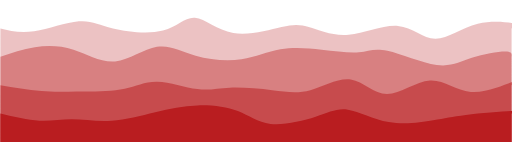
t = 0.00 s
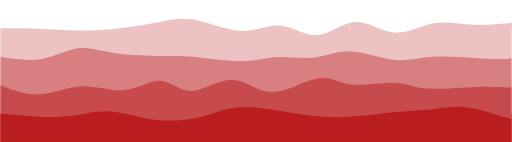
t = 0.75 s
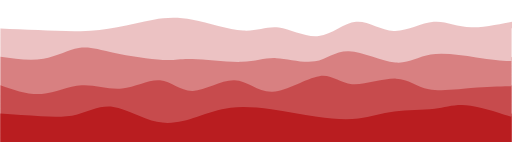
t = 1.25 s
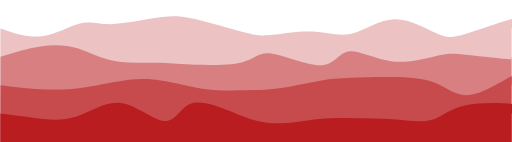
t = 2.00 s
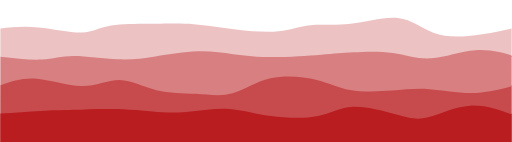
t = 2.75 s
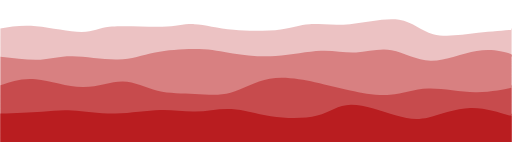
t = 3.25 s

The animated SVG that drew these frames (rendered in a browser with its animation timeline set to each time). Animation: 4 CSS @keyframes rules; one cycle of 4.00 s, repeats indefinitely.

<svg width="100%" height="100%" id="svg" viewBox="0 0 1440 400" xmlns="http://www.w3.org/2000/svg" class="transition duration-300 ease-in-out delay-150"><style>
          .path-0{
            animation:pathAnim-0 4s;
            animation-timing-function: linear;
            animation-iteration-count: infinite;
          }
          @keyframes pathAnim-0{
            0%{
              d: path("M 0,400 C 0,400 0,80 0,80 C 27.80092499541128,87.00438651296133 55.60184999082256,94.00877302592268 95,88 C 134.39815000917744,81.99122697407732 185.3935250321211,62.96929440927061 221,60 C 256.6064749678789,57.03070559072939 276.82404988069305,70.11404933699487 317,80 C 357.17595011930695,89.88595066300513 417.31027544510687,96.57450824274991 458,86 C 498.68972455489313,75.42549175725009 519.9348483388796,47.58791769200549 548,50 C 576.0651516611204,52.41208230799451 610.9503311993748,85.07382098922811 656,93 C 701.0496688006252,100.92617901077189 756.2638268636208,84.1167983510821 792,76 C 827.7361731363792,67.8832016489179 843.9943613461421,68.45898560644349 871,77 C 898.0056386538579,85.54101439355651 935.758727751811,102.04725922314394 981,98 C 1026.241272248189,93.95274077685606 1078.970727646614,69.35197750098077 1120,73 C 1161.029272353386,76.64802249901923 1190.3583616617323,108.544830772933 1225,109 C 1259.6416383382677,109.455169227067 1299.5958257064567,78.46869940728726 1345,67 C 1390.4041742935433,55.53130059271273 1441.2583355124411,63.58037159791793 1458,69 C 1474.7416644875589,74.41962840208207 1457.3708322437794,77.20981420104104 1440,80 C 1440,80 1440,400 1440,400 Z");
            }
            25%{
              d: path("M 0,400 C 0,400 0,80 0,80 C 32.16883557709879,77.47639028314683 64.33767115419758,74.95278056629364 103,79 C 141.66232884580242,83.04721943370636 186.81815096030851,93.66526801797228 227,95 C 267.1818490396915,96.33473198202772 302.38972500456833,88.38614736181721 335,80 C 367.61027499543167,71.61385263818279 397.62294902141826,62.79014253475888 430,57 C 462.37705097858174,51.20985746524112 497.11847890975855,48.453282499147306 542,57 C 586.8815210902414,65.5467175008527 641.9031353395477,85.39672746865186 684,85 C 726.0968646604523,84.60327253134814 755.2689797320508,63.95980762624528 790,71 C 824.7310202679492,78.04019237375472 865.020945732249,112.76404202636705 902,106 C 938.979054267751,99.23595797363295 972.6472373389536,50.98402426828655 1006,50 C 1039.3527626610464,49.01597573171345 1072.390104911938,95.29986090048676 1108,98 C 1143.609895088062,100.70013909951324 1181.792343013295,59.816532129766436 1218,51 C 1254.207656986705,42.183467870233564 1288.440523034882,65.4340105804475 1332,71 C 1375.559476965118,76.5659894195525 1428.4455648471767,64.44742554844356 1448,63 C 1467.5544351528233,61.55257445155643 1453.7772175764117,70.77628722577822 1440,80 C 1440,80 1440,400 1440,400 Z");
            }
            50%{
              d: path("M 0,400 C 0,400 0,80 0,80 C 39.644354444309855,93.55600342897742 79.28870888861971,107.11200685795484 118,102 C 156.7112911113803,96.88799314204516 194.4895188898311,73.10797599715805 224,66 C 253.5104811101689,58.89202400284195 274.75321555205596,68.45608915341296 311,68 C 347.24678444794404,67.54391084658704 398.49761890194503,57.067667389190156 436,51 C 473.50238109805497,44.932332610809844 497.2563088401639,43.27324128982641 540,52 C 582.7436911598361,60.72675871017359 644.4771457373997,79.83936745150424 683,90 C 721.5228542626003,100.16063254849576 736.8351082102371,101.36928890415665 767,98 C 797.1648917897629,94.63071109584335 842.182421421652,86.68347693186918 881,89 C 919.817578578348,91.31652306813082 952.4352061031548,103.89680336836666 989,95 C 1025.5647938968452,86.10319663163334 1066.0767541657292,55.729309594664194 1109,54 C 1151.9232458342708,52.270690405335806 1197.2577772339284,79.18595825297662 1227,93 C 1256.7422227660716,106.81404174702338 1270.8921368985577,107.52685739342937 1312,95 C 1353.1078631014423,82.47314260657063 1421.1736751718406,56.7066121733059 1447,52 C 1472.8263248281594,47.2933878266941 1456.4131624140796,63.64669391334705 1440,80 C 1440,80 1440,400 1440,400 Z");
            }
            75%{
              d: path("M 0,400 C 0,400 0,80 0,80 C 30.522389189482354,71.03067520359042 61.04477837896471,62.06135040718085 103,69 C 144.9552216210353,75.93864959281915 198.34327567362357,98.78527357486703 231,100 C 263.65672432637643,101.21472642513297 275.58211892654094,80.79755529335104 313,73 C 350.41788107345906,65.20244470664896 413.3282486202126,70.02450525172884 455,72 C 496.6717513797874,73.97549474827116 517.1048865926084,73.10442369973364 546,74 C 574.8951134073916,74.89557630026636 612.2522050093538,77.55779994933661 657,81 C 701.7477949906462,84.44220005066339 753.886293369976,88.66437650291995 789,85 C 824.113706630024,81.33562349708005 842.2026215107422,69.78469403898356 871,65 C 899.7973784892578,60.21530596101645 939.303220587055,62.19684734114579 986,58 C 1032.696779412945,53.80315265885421 1086.5844961410378,43.42791659643331 1124,50 C 1161.4155038589622,56.57208340356669 1182.358794848794,80.09148627312096 1217,92 C 1251.641205151206,103.90851372687904 1299.9803244637862,104.20613831108282 1346,101 C 1392.0196755362138,97.79386168891718 1435.719907296061,91.08396048254777 1451,87 C 1466.280092703939,82.91603951745223 1453.1400463519694,81.45801975872612 1440,80 C 1440,80 1440,400 1440,400 Z");
            }
            100%{
              d: path("M 0,400 C 0,400 0,80 0,80 C 27.80092499541128,87.00438651296133 55.60184999082256,94.00877302592268 95,88 C 134.39815000917744,81.99122697407732 185.3935250321211,62.96929440927061 221,60 C 256.6064749678789,57.03070559072939 276.82404988069305,70.11404933699487 317,80 C 357.17595011930695,89.88595066300513 417.31027544510687,96.57450824274991 458,86 C 498.68972455489313,75.42549175725009 519.9348483388796,47.58791769200549 548,50 C 576.0651516611204,52.41208230799451 610.9503311993748,85.07382098922811 656,93 C 701.0496688006252,100.92617901077189 756.2638268636208,84.1167983510821 792,76 C 827.7361731363792,67.8832016489179 843.9943613461421,68.45898560644349 871,77 C 898.0056386538579,85.54101439355651 935.758727751811,102.04725922314394 981,98 C 1026.241272248189,93.95274077685606 1078.970727646614,69.35197750098077 1120,73 C 1161.029272353386,76.64802249901923 1190.3583616617323,108.544830772933 1225,109 C 1259.6416383382677,109.455169227067 1299.5958257064567,78.46869940728726 1345,67 C 1390.4041742935433,55.53130059271273 1441.2583355124411,63.58037159791793 1458,69 C 1474.7416644875589,74.41962840208207 1457.3708322437794,77.20981420104104 1440,80 C 1440,80 1440,400 1440,400 Z");
            }
          }</style><path d="M 0,400 C 0,400 0,80 0,80 C 27.80092499541128,87.00438651296133 55.60184999082256,94.00877302592268 95,88 C 134.39815000917744,81.99122697407732 185.3935250321211,62.96929440927061 221,60 C 256.6064749678789,57.03070559072939 276.82404988069305,70.11404933699487 317,80 C 357.17595011930695,89.88595066300513 417.31027544510687,96.57450824274991 458,86 C 498.68972455489313,75.42549175725009 519.9348483388796,47.58791769200549 548,50 C 576.0651516611204,52.41208230799451 610.9503311993748,85.07382098922811 656,93 C 701.0496688006252,100.92617901077189 756.2638268636208,84.1167983510821 792,76 C 827.7361731363792,67.8832016489179 843.9943613461421,68.45898560644349 871,77 C 898.0056386538579,85.54101439355651 935.758727751811,102.04725922314394 981,98 C 1026.241272248189,93.95274077685606 1078.970727646614,69.35197750098077 1120,73 C 1161.029272353386,76.64802249901923 1190.3583616617323,108.544830772933 1225,109 C 1259.6416383382677,109.455169227067 1299.5958257064567,78.46869940728726 1345,67 C 1390.4041742935433,55.53130059271273 1441.2583355124411,63.58037159791793 1458,69 C 1474.7416644875589,74.41962840208207 1457.3708322437794,77.20981420104104 1440,80 C 1440,80 1440,400 1440,400 Z" stroke="none" stroke-width="0" fill="#b91d2044" class="transition-all duration-300 ease-in-out delay-150 path-0"></path><style>
          .path-1{
            animation:pathAnim-1 4s;
            animation-timing-function: linear;
            animation-iteration-count: infinite;
          }
          @keyframes pathAnim-1{
            0%{
              d: path("M 0,400 C 0,400 0,160 0,160 C 31.419374131224203,149.17479752013693 62.838748262448405,138.34959504027387 97,133 C 131.1612517375516,127.65040495972615 168.06438108143058,127.77641735904149 206,140 C 243.93561891856942,152.2235826409585 282.90372741182927,176.54473552356018 323,173 C 363.09627258817073,169.45526447643982 404.32070927125244,138.04464054671774 441,132 C 477.67929072874756,125.95535945328226 509.81343550316126,145.27670228956876 550,157 C 590.1865644968387,168.72329771043124 638.4255487161025,172.8485502950073 679,167 C 719.5744512838975,161.1514497049927 752.4843696324286,145.32909653040196 789,139 C 825.5156303675714,132.67090346959804 865.6369727541827,135.83506358338497 905,140 C 944.3630272458173,144.16493641661503 982.9677393508409,149.3306491360582 1010,147 C 1037.032260649159,144.6693508639418 1052.4920698424542,134.84233987238218 1090,143 C 1127.5079301575458,151.15766012761782 1187.0639812793422,177.29999137441303 1229,183 C 1270.9360187206578,188.70000862558697 1295.252005040177,173.95769462996572 1328,163 C 1360.747994959823,152.04230537003428 1401.9279985599496,144.86923010572409 1422,145 C 1442.0720014400504,145.13076989427591 1441.0360007200252,152.56538494713794 1440,160 C 1440,160 1440,400 1440,400 Z");
            }
            25%{
              d: path("M 0,400 C 0,400 0,160 0,160 C 43.19784909474261,171.90042209507467 86.39569818948522,183.80084419014935 124,177 C 161.60430181051478,170.19915580985065 193.61505633680176,144.69704533447725 222,135 C 250.38494366319824,125.30295466552276 275.1440764633077,131.4109744719417 319,141 C 362.8559235366923,150.5890255280583 425.8086378099675,163.65905677775595 462,166 C 498.1913621900325,168.34094322224405 507.6213722968222,159.95279841703447 542,161 C 576.3786277031778,162.04720158296553 635.7058730027439,172.5297495541062 679,174 C 722.2941269972561,175.4702504458938 749.5551356922018,167.92820336654069 781,168 C 812.4448643077982,168.07179663345931 848.0735842284482,175.75743697973095 880,169 C 911.9264157715518,162.24256302026905 940.1505273940056,141.04204871453544 982,144 C 1023.8494726059944,146.95795128546456 1079.3243061955288,174.07436816212726 1115,177 C 1150.6756938044712,179.92563183787274 1166.5522478238788,158.6604786369556 1205,153 C 1243.4477521761212,147.3395213630444 1304.466702508956,157.28371729005045 1348,164 C 1391.533297491044,170.71628270994955 1417.5809421402985,174.2046522028427 1430,173 C 1442.4190578597015,171.7953477971573 1441.2095289298509,165.89767389857866 1440,160 C 1440,160 1440,400 1440,400 Z");
            }
            50%{
              d: path("M 0,400 C 0,400 0,160 0,160 C 38.14445582561652,148.19950778285488 76.28891165123304,136.39901556570973 113,131 C 149.71108834876696,125.60098443429027 184.98880922068437,126.60344552001592 217,136 C 249.01119077931563,145.39655447998408 277.7558514660295,163.18720235422654 318,171 C 358.2441485339705,178.81279764577346 409.9877849151975,176.64774506307785 444,177 C 478.0122150848025,177.35225493692215 494.2930088731807,180.22181739346206 536,182 C 577.7069911268193,183.77818260653794 644.8401795920793,184.46498536307385 682,175 C 719.1598204079207,165.53501463692615 726.3462727585022,145.91824115424257 763,151 C 799.6537272414978,156.08175884575743 865.7747293739118,185.862050019956 904,184 C 942.2252706260882,182.137949980044 952.5548097458503,148.63355876593332 981,145 C 1009.4451902541497,141.36644123406668 1056.0060316426866,167.60371491631068 1104,173 C 1151.9939683573134,178.39628508368932 1201.4210636834034,162.95158156882397 1233,156 C 1264.5789363165966,149.04841843117603 1278.309713623699,150.58995880839356 1318,155 C 1357.690286376301,159.41004119160644 1423.3400818218001,166.68858319760184 1448,168 C 1472.6599181781999,169.31141680239816 1456.3299590891,164.6557084011991 1440,160 C 1440,160 1440,400 1440,400 Z");
            }
            75%{
              d: path("M 0,400 C 0,400 0,160 0,160 C 43.798904727598384,170.238334302406 87.59780945519677,180.476668604812 118,180 C 148.40219054480323,179.523331395188 165.40766690681133,168.331659883158 202,165 C 238.59233309318867,161.668340116842 294.7715229175578,166.19669186255584 334,166 C 373.2284770824422,165.80330813744416 395.5062414229575,160.88157266661864 434,153 C 472.4937585770425,145.11842733338136 527.2035113906122,134.27701747096972 563,132 C 598.7964886093878,129.72298252903028 615.6797130145936,136.0103574495025 647,145 C 678.3202869854064,153.9896425504975 724.0776365510135,165.68155273102028 771,164 C 817.9223634489865,162.31844726897972 866.0097407813529,147.2634316264164 903,144 C 939.9902592186471,140.7365683735836 965.8834003235752,149.26472076331405 999,148 C 1032.1165996764248,146.73527923668595 1072.4566579243458,135.67768532032747 1106,141 C 1139.5433420756542,146.32231467967253 1166.2899679790412,168.02453795537616 1207,167 C 1247.7100320209588,165.97546204462384 1302.3834701594888,142.22416285816797 1346,137 C 1389.6165298405112,131.77583714183203 1422.1761513830033,145.07881061195204 1436,152 C 1449.8238486169967,158.92118938804796 1444.9119243084983,159.460594694024 1440,160 C 1440,160 1440,400 1440,400 Z");
            }
            100%{
              d: path("M 0,400 C 0,400 0,160 0,160 C 31.419374131224203,149.17479752013693 62.838748262448405,138.34959504027387 97,133 C 131.1612517375516,127.65040495972615 168.06438108143058,127.77641735904149 206,140 C 243.93561891856942,152.2235826409585 282.90372741182927,176.54473552356018 323,173 C 363.09627258817073,169.45526447643982 404.32070927125244,138.04464054671774 441,132 C 477.67929072874756,125.95535945328226 509.81343550316126,145.27670228956876 550,157 C 590.1865644968387,168.72329771043124 638.4255487161025,172.8485502950073 679,167 C 719.5744512838975,161.1514497049927 752.4843696324286,145.32909653040196 789,139 C 825.5156303675714,132.67090346959804 865.6369727541827,135.83506358338497 905,140 C 944.3630272458173,144.16493641661503 982.9677393508409,149.3306491360582 1010,147 C 1037.032260649159,144.6693508639418 1052.4920698424542,134.84233987238218 1090,143 C 1127.5079301575458,151.15766012761782 1187.0639812793422,177.29999137441303 1229,183 C 1270.9360187206578,188.70000862558697 1295.252005040177,173.95769462996572 1328,163 C 1360.747994959823,152.04230537003428 1401.9279985599496,144.86923010572409 1422,145 C 1442.0720014400504,145.13076989427591 1441.0360007200252,152.56538494713794 1440,160 C 1440,160 1440,400 1440,400 Z");
            }
          }</style><path d="M 0,400 C 0,400 0,160 0,160 C 31.419374131224203,149.17479752013693 62.838748262448405,138.34959504027387 97,133 C 131.1612517375516,127.65040495972615 168.06438108143058,127.77641735904149 206,140 C 243.93561891856942,152.2235826409585 282.90372741182927,176.54473552356018 323,173 C 363.09627258817073,169.45526447643982 404.32070927125244,138.04464054671774 441,132 C 477.67929072874756,125.95535945328226 509.81343550316126,145.27670228956876 550,157 C 590.1865644968387,168.72329771043124 638.4255487161025,172.8485502950073 679,167 C 719.5744512838975,161.1514497049927 752.4843696324286,145.32909653040196 789,139 C 825.5156303675714,132.67090346959804 865.6369727541827,135.83506358338497 905,140 C 944.3630272458173,144.16493641661503 982.9677393508409,149.3306491360582 1010,147 C 1037.032260649159,144.6693508639418 1052.4920698424542,134.84233987238218 1090,143 C 1127.5079301575458,151.15766012761782 1187.0639812793422,177.29999137441303 1229,183 C 1270.9360187206578,188.70000862558697 1295.252005040177,173.95769462996572 1328,163 C 1360.747994959823,152.04230537003428 1401.9279985599496,144.86923010572409 1422,145 C 1442.0720014400504,145.13076989427591 1441.0360007200252,152.56538494713794 1440,160 C 1440,160 1440,400 1440,400 Z" stroke="none" stroke-width="0" fill="#b91d2066" class="transition-all duration-300 ease-in-out delay-150 path-1"></path><style>
          .path-2{
            animation:pathAnim-2 4s;
            animation-timing-function: linear;
            animation-iteration-count: infinite;
          }
          @keyframes pathAnim-2{
            0%{
              d: path("M 0,400 C 0,400 0,240 0,240 C 38.21361634070442,246.50443958825562 76.42723268140884,253.00887917651124 116,256 C 155.57276731859116,258.99112082348876 196.5046856150691,258.46892288221056 237,258 C 277.4953143849309,257.53107711778944 317.5540248583149,257.1154292946464 350,250 C 382.4459751416851,242.8845707053536 407.27921495167146,229.0693599392039 442,230 C 476.72078504832854,230.9306400607961 521.3291153349992,246.60713094853799 555,251 C 588.6708846650008,255.39286905146201 611.404323708332,248.50211626664424 646,247 C 680.595676291668,245.49788373335576 727.053589831673,249.38440398488495 766,254 C 804.946410168327,258.61559601511505 836.3813169649761,263.960267793816 873,254 C 909.6186830350239,244.039732206184 951.4211423084224,218.77452483985095 987,224 C 1022.5788576915776,229.22547516014905 1051.9341138013344,264.94163284678024 1089,265 C 1126.0658861986656,265.05836715321976 1170.84240248624,229.45894377302798 1210,227 C 1249.15759751376,224.54105622697202 1282.6962762537048,255.22259206110783 1325,259 C 1367.3037237462952,262.77740793889217 1418.3724924989415,239.65068798254063 1439,232 C 1459.6275075010585,224.34931201745937 1449.8137537505293,232.1746560087297 1440,240 C 1440,240 1440,400 1440,400 Z");
            }
            25%{
              d: path("M 0,400 C 0,400 0,240 0,240 C 37.18650283683701,256.6120344516573 74.37300567367402,273.22406890331456 112,269 C 149.62699432632598,264.77593109668544 187.69448014214095,239.71575883839913 228,238 C 268.30551985785905,236.28424116160087 310.84907375776226,257.9128957430889 351,255 C 391.15092624223774,252.08710425691112 428.9092248268103,224.63265818924543 456,227 C 483.0907751731897,229.36734181075457 499.51402693499654,261.55647149992956 533,258 C 566.4859730650035,254.4435285000704 617.0346674332037,215.1414558110361 656,217 C 694.9653325667963,218.8585441889639 722.3473033321883,261.87770525592583 764,261 C 805.6526966678117,260.12229474407417 861.5761192380431,215.34772316526067 899,210 C 936.4238807619569,204.65227683473933 955.3482197156391,238.73140208303155 992,243 C 1028.651780284361,247.26859791696845 1083.0310018994005,221.7266685026131 1117,223 C 1150.9689981005995,224.2733314973869 1164.5277726867587,252.3619239065161 1201,257 C 1237.4722273132413,261.6380760934839 1296.8579073535652,242.82563587132256 1349,240 C 1401.1420926464348,237.17436412867744 1446.0405978989813,250.33553260819357 1460,253 C 1473.9594021010187,255.66446739180643 1456.9797010505094,247.8322336959032 1440,240 C 1440,240 1440,400 1440,400 Z");
            }
            50%{
              d: path("M 0,400 C 0,400 0,240 0,240 C 45.44341110760304,245.30242861372918 90.88682221520608,250.60485722745835 130,252 C 169.11317778479392,253.39514277254165 201.8961222467787,250.88299970389573 231,247 C 260.1038777532213,243.11700029610427 285.528688797679,237.86314395695874 317,232 C 348.471311202321,226.13685604304126 385.9891225625051,219.66442446826935 431,224 C 476.0108774374949,228.33557553173065 528.5148209523004,243.47915816996385 569,250 C 609.4851790476996,256.52084183003615 637.9515936282938,254.4189428518752 669,254 C 700.0484063717062,253.5810571481248 733.6788045345243,254.84507042253526 774,250 C 814.3211954654757,245.15492957746474 861.3331882336091,234.20077545798392 896,228 C 930.6668117663909,221.79922454201608 952.9884425310388,220.35182774552914 986,219 C 1019.0115574689612,217.64817225447086 1062.7130416422353,216.39191355989965 1106,217 C 1149.2869583577647,217.60808644010035 1192.1593909000194,220.0805180148723 1226,234 C 1259.8406090999806,247.9194819851277 1284.649394757687,273.28601438061133 1325,267 C 1365.350605242313,260.71398561938867 1421.2430300692322,222.77542446268248 1443,213 C 1464.7569699307678,203.22457553731752 1452.378484965384,221.61228776865875 1440,240 C 1440,240 1440,400 1440,400 Z");
            }
            75%{
              d: path("M 0,400 C 0,400 0,240 0,240 C 27.116553073727246,224.0059603078558 54.23310614745449,208.01192061571155 94,212 C 133.7668938525455,215.98807938428845 186.18412848390932,239.95827784500952 230,241 C 273.8158715160907,242.04172215499048 309.03037991690826,220.15496800425038 343,223 C 376.96962008309174,225.84503199574962 409.6943518484578,253.42185013798894 443,264 C 476.3056481515422,274.57814986201106 510.1922126892605,268.15763144379383 545,269 C 579.8077873107395,269.84236855620617 615.5367973945004,277.94762408683584 649,266 C 682.4632026054996,254.05237591316418 713.6605977327379,222.05187220886293 756,211 C 798.3394022672621,199.94812779113707 851.820811674548,209.8448870777124 890,224 C 928.179188325452,238.1551129222876 951.05615556907,256.56857948028727 985,265 C 1018.94384443093,273.43142051971273 1063.9545660491717,271.8807950011385 1100,268 C 1136.0454339508283,264.1192049988615 1163.1255802342428,257.90824051515875 1203,257 C 1242.8744197657572,256.09175948484125 1295.5431130138577,260.4862429382265 1343,260 C 1390.4568869861423,259.5137570617735 1432.7019677103265,254.1467877319353 1448,250 C 1463.2980322896735,245.8532122680647 1451.6490161448369,242.92660613403234 1440,240 C 1440,240 1440,400 1440,400 Z");
            }
            100%{
              d: path("M 0,400 C 0,400 0,240 0,240 C 38.21361634070442,246.50443958825562 76.42723268140884,253.00887917651124 116,256 C 155.57276731859116,258.99112082348876 196.5046856150691,258.46892288221056 237,258 C 277.4953143849309,257.53107711778944 317.5540248583149,257.1154292946464 350,250 C 382.4459751416851,242.8845707053536 407.27921495167146,229.0693599392039 442,230 C 476.72078504832854,230.9306400607961 521.3291153349992,246.60713094853799 555,251 C 588.6708846650008,255.39286905146201 611.404323708332,248.50211626664424 646,247 C 680.595676291668,245.49788373335576 727.053589831673,249.38440398488495 766,254 C 804.946410168327,258.61559601511505 836.3813169649761,263.960267793816 873,254 C 909.6186830350239,244.039732206184 951.4211423084224,218.77452483985095 987,224 C 1022.5788576915776,229.22547516014905 1051.9341138013344,264.94163284678024 1089,265 C 1126.0658861986656,265.05836715321976 1170.84240248624,229.45894377302798 1210,227 C 1249.15759751376,224.54105622697202 1282.6962762537048,255.22259206110783 1325,259 C 1367.3037237462952,262.77740793889217 1418.3724924989415,239.65068798254063 1439,232 C 1459.6275075010585,224.34931201745937 1449.8137537505293,232.1746560087297 1440,240 C 1440,240 1440,400 1440,400 Z");
            }
          }</style><path d="M 0,400 C 0,400 0,240 0,240 C 38.21361634070442,246.50443958825562 76.42723268140884,253.00887917651124 116,256 C 155.57276731859116,258.99112082348876 196.5046856150691,258.46892288221056 237,258 C 277.4953143849309,257.53107711778944 317.5540248583149,257.1154292946464 350,250 C 382.4459751416851,242.8845707053536 407.27921495167146,229.0693599392039 442,230 C 476.72078504832854,230.9306400607961 521.3291153349992,246.60713094853799 555,251 C 588.6708846650008,255.39286905146201 611.404323708332,248.50211626664424 646,247 C 680.595676291668,245.49788373335576 727.053589831673,249.38440398488495 766,254 C 804.946410168327,258.61559601511505 836.3813169649761,263.960267793816 873,254 C 909.6186830350239,244.039732206184 951.4211423084224,218.77452483985095 987,224 C 1022.5788576915776,229.22547516014905 1051.9341138013344,264.94163284678024 1089,265 C 1126.0658861986656,265.05836715321976 1170.84240248624,229.45894377302798 1210,227 C 1249.15759751376,224.54105622697202 1282.6962762537048,255.22259206110783 1325,259 C 1367.3037237462952,262.77740793889217 1418.3724924989415,239.65068798254063 1439,232 C 1459.6275075010585,224.34931201745937 1449.8137537505293,232.1746560087297 1440,240 C 1440,240 1440,400 1440,400 Z" stroke="none" stroke-width="0" fill="#b91d2088" class="transition-all duration-300 ease-in-out delay-150 path-2"></path><style>
          .path-3{
            animation:pathAnim-3 4s;
            animation-timing-function: linear;
            animation-iteration-count: infinite;
          }
          @keyframes pathAnim-3{
            0%{
              d: path("M 0,400 C 0,400 0,320 0,320 C 38.6433203277287,329.17791308760445 77.2866406554574,338.35582617520896 110,340 C 142.7133593445426,341.64417382479104 169.4967577058991,335.7546083867686 202,336 C 234.5032422941009,336.2453916132314 272.7263285209462,342.62574027771666 313,340 C 353.2736714790538,337.37425972228334 395.5979282103161,325.7424305023648 436,316 C 476.4020717896839,306.2575694976352 514.8819586377896,298.4045377128241 555,297 C 595.1180413622104,295.5954622871759 636.8742372385257,300.6394186463388 669,313 C 701.1257627614743,325.3605813536612 723.6210924081073,345.03778770182066 761,349 C 798.3789075918927,352.96221229817934 850.6413931290455,341.2094305463785 888,329 C 925.3586068709545,316.7905694536215 947.8133350757108,304.1244901126654 979,309 C 1010.1866649242892,313.8755098873346 1050.1052665681107,336.29260900295975 1094,344 C 1137.8947334318893,351.70739099704025 1185.7655986518469,344.7050738754953 1219,339 C 1252.2344013481531,333.2949261245047 1270.8323388245028,328.88709549505893 1311,324 C 1351.1676611754972,319.11290450494107 1412.905046050142,313.74654414426885 1438,313 C 1463.094953949858,312.25345585573115 1451.547476974929,316.12672792786555 1440,320 C 1440,320 1440,400 1440,400 Z");
            }
            25%{
              d: path("M 0,400 C 0,400 0,320 0,320 C 42.210156294818475,322.4605634211612 84.42031258963695,324.92112684232245 121,326 C 157.57968741036305,327.07887315767755 188.5289059362707,326.77605605187125 218,320 C 247.4710940637293,313.22394394812875 275.4640636652803,299.97464895019243 311,305 C 346.5359363347197,310.02535104980757 389.61483940260797,333.3253481473589 434,344 C 478.38516059739203,354.6746518526411 524.0765787242879,352.7239584603723 559,342 C 593.9234212757121,331.2760415396277 618.0788457002403,311.7788180111522 650,301 C 681.9211542997597,290.2211819888478 721.6080384747509,288.1607694950189 763,295 C 804.3919615252491,301.8392305049811 847.489000400756,317.5781040087722 890,327 C 932.510999599244,336.4218959912278 974.4359599222253,339.52681446989226 1010,334 C 1045.5640400777747,328.47318553010774 1074.7671599103428,314.31463811165867 1111,307 C 1147.2328400896572,299.68536188834133 1190.495400436403,299.21463308347296 1226,296 C 1261.504599563597,292.78536691652704 1289.251238344045,286.82682955444955 1330,298 C 1370.748761655955,309.17317044555045 1424.4996461874157,337.47804869872874 1445,344 C 1465.5003538125843,350.52195130127126 1452.7501769062922,335.2609756506356 1440,320 C 1440,320 1440,400 1440,400 Z");
            }
            50%{
              d: path("M 0,400 C 0,400 0,320 0,320 C 28.7899018222881,323.70370563665074 57.5798036445762,327.4074112733015 93,332 C 128.4201963554238,336.5925887266985 170.47068724398326,342.0740605434447 212,329 C 253.52931275601674,315.9259394565553 294.5374473794908,284.2963465529197 339,290 C 383.4625526205092,295.7036534470803 431.3795232380535,338.74055324487625 462,341 C 492.6204767619465,343.25944675512375 505.94445966829517,304.741440467575 534,293 C 562.0555403317048,281.258559532425 604.8426380887661,296.29368488482385 644,312 C 683.1573619112339,327.70631511517615 718.6849879766404,344.08381999312957 762,347 C 805.3150120233596,349.91618000687043 856.4174100046727,339.37103514265806 898,335 C 939.5825899953273,330.62896485734194 971.6453720046695,332.43203943623814 1004,333 C 1036.3546279953305,333.56796056376186 1069.0011019766494,332.9008071123892 1106,336 C 1142.9988980233506,339.0991928876108 1184.3502200887333,345.96473211420493 1214,338 C 1243.6497799112667,330.03526788579507 1261.598017668418,307.240264430791 1308,297 C 1354.401982331582,286.759735569209 1429.257709237595,289.0742101626312 1456,295 C 1482.742290762405,300.9257898373688 1461.3711453812025,310.4628949186844 1440,320 C 1440,320 1440,400 1440,400 Z");
            }
            75%{
              d: path("M 0,400 C 0,400 0,320 0,320 C 43.66117440705223,314.8033824019766 87.32234881410446,309.60676480395324 119,306 C 150.67765118589554,302.39323519604676 170.3717791506345,300.37632318616375 203,303 C 235.6282208493655,305.62367681383625 281.1905345833576,312.8879424513918 327,313 C 372.8094654166424,313.1120575486082 418.8660825159352,306.0719070082691 455,308 C 491.1339174840648,309.9280929917309 517.3451353529017,320.8244295155322 547,320 C 576.6548646470983,319.1755704844678 609.7533760724582,306.630374929602 645,305 C 680.2466239275418,303.369625070398 717.6413603572656,312.65407076605976 762,320 C 806.3586396427344,327.34592923394024 857.6811824984798,332.75334200615896 894,324 C 930.3188175015202,315.24665799384104 951.6339096488159,292.3325612093046 990,290 C 1028.366090351184,287.6674387906954 1083.7831789062564,305.91641315662275 1119,318 C 1154.2168210937436,330.08358684337725 1169.233374726158,336.00178616420425 1202,328 C 1234.766625273842,319.99821383579575 1285.2833221891112,298.07644218656037 1328,298 C 1370.7166778108888,297.92355781343963 1405.6333365173969,319.6924450895542 1423,327 C 1440.3666634826031,334.3075549104458 1440.1833317413016,327.1537774552229 1440,320 C 1440,320 1440,400 1440,400 Z");
            }
            100%{
              d: path("M 0,400 C 0,400 0,320 0,320 C 38.6433203277287,329.17791308760445 77.2866406554574,338.35582617520896 110,340 C 142.7133593445426,341.64417382479104 169.4967577058991,335.7546083867686 202,336 C 234.5032422941009,336.2453916132314 272.7263285209462,342.62574027771666 313,340 C 353.2736714790538,337.37425972228334 395.5979282103161,325.7424305023648 436,316 C 476.4020717896839,306.2575694976352 514.8819586377896,298.4045377128241 555,297 C 595.1180413622104,295.5954622871759 636.8742372385257,300.6394186463388 669,313 C 701.1257627614743,325.3605813536612 723.6210924081073,345.03778770182066 761,349 C 798.3789075918927,352.96221229817934 850.6413931290455,341.2094305463785 888,329 C 925.3586068709545,316.7905694536215 947.8133350757108,304.1244901126654 979,309 C 1010.1866649242892,313.8755098873346 1050.1052665681107,336.29260900295975 1094,344 C 1137.8947334318893,351.70739099704025 1185.7655986518469,344.7050738754953 1219,339 C 1252.2344013481531,333.2949261245047 1270.8323388245028,328.88709549505893 1311,324 C 1351.1676611754972,319.11290450494107 1412.905046050142,313.74654414426885 1438,313 C 1463.094953949858,312.25345585573115 1451.547476974929,316.12672792786555 1440,320 C 1440,320 1440,400 1440,400 Z");
            }
          }</style><path d="M 0,400 C 0,400 0,320 0,320 C 38.6433203277287,329.17791308760445 77.2866406554574,338.35582617520896 110,340 C 142.7133593445426,341.64417382479104 169.4967577058991,335.7546083867686 202,336 C 234.5032422941009,336.2453916132314 272.7263285209462,342.62574027771666 313,340 C 353.2736714790538,337.37425972228334 395.5979282103161,325.7424305023648 436,316 C 476.4020717896839,306.2575694976352 514.8819586377896,298.4045377128241 555,297 C 595.1180413622104,295.5954622871759 636.8742372385257,300.6394186463388 669,313 C 701.1257627614743,325.3605813536612 723.6210924081073,345.03778770182066 761,349 C 798.3789075918927,352.96221229817934 850.6413931290455,341.2094305463785 888,329 C 925.3586068709545,316.7905694536215 947.8133350757108,304.1244901126654 979,309 C 1010.1866649242892,313.8755098873346 1050.1052665681107,336.29260900295975 1094,344 C 1137.8947334318893,351.70739099704025 1185.7655986518469,344.7050738754953 1219,339 C 1252.2344013481531,333.2949261245047 1270.8323388245028,328.88709549505893 1311,324 C 1351.1676611754972,319.11290450494107 1412.905046050142,313.74654414426885 1438,313 C 1463.094953949858,312.25345585573115 1451.547476974929,316.12672792786555 1440,320 C 1440,320 1440,400 1440,400 Z" stroke="none" stroke-width="0" fill="#b91d20ff" class="transition-all duration-300 ease-in-out delay-150 path-3"></path></svg>
